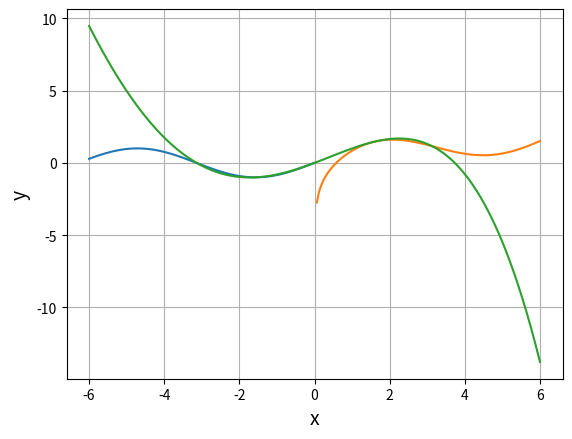

The script that saved this image:
import numpy as np
import matplotlib.pyplot as plt

y1 =lambda x: np.sin(x)
y2=lambda x: np.sin(x) + np.log(x)
y3=lambda x: -0.0045*np.power(x, 4) - 0.081*np.power(x, 3) + 0.10235*np.power(x, 2) + 0.98*x

fig = plt.subplots()

x1 = np.linspace(-6, 0, 100)
x2 = np.linspace(0, 6, 100)
x3 = np.linspace(-6, 6, 100)

plt.xlabel("x", fontsize=14)
plt.ylabel("y", fontsize=14)
plt.grid(True)
    
plt.plot(x1, y1(x1))
plt.plot(x2,y2(x2))
plt.plot(x3, y3(x3))

plt.show()